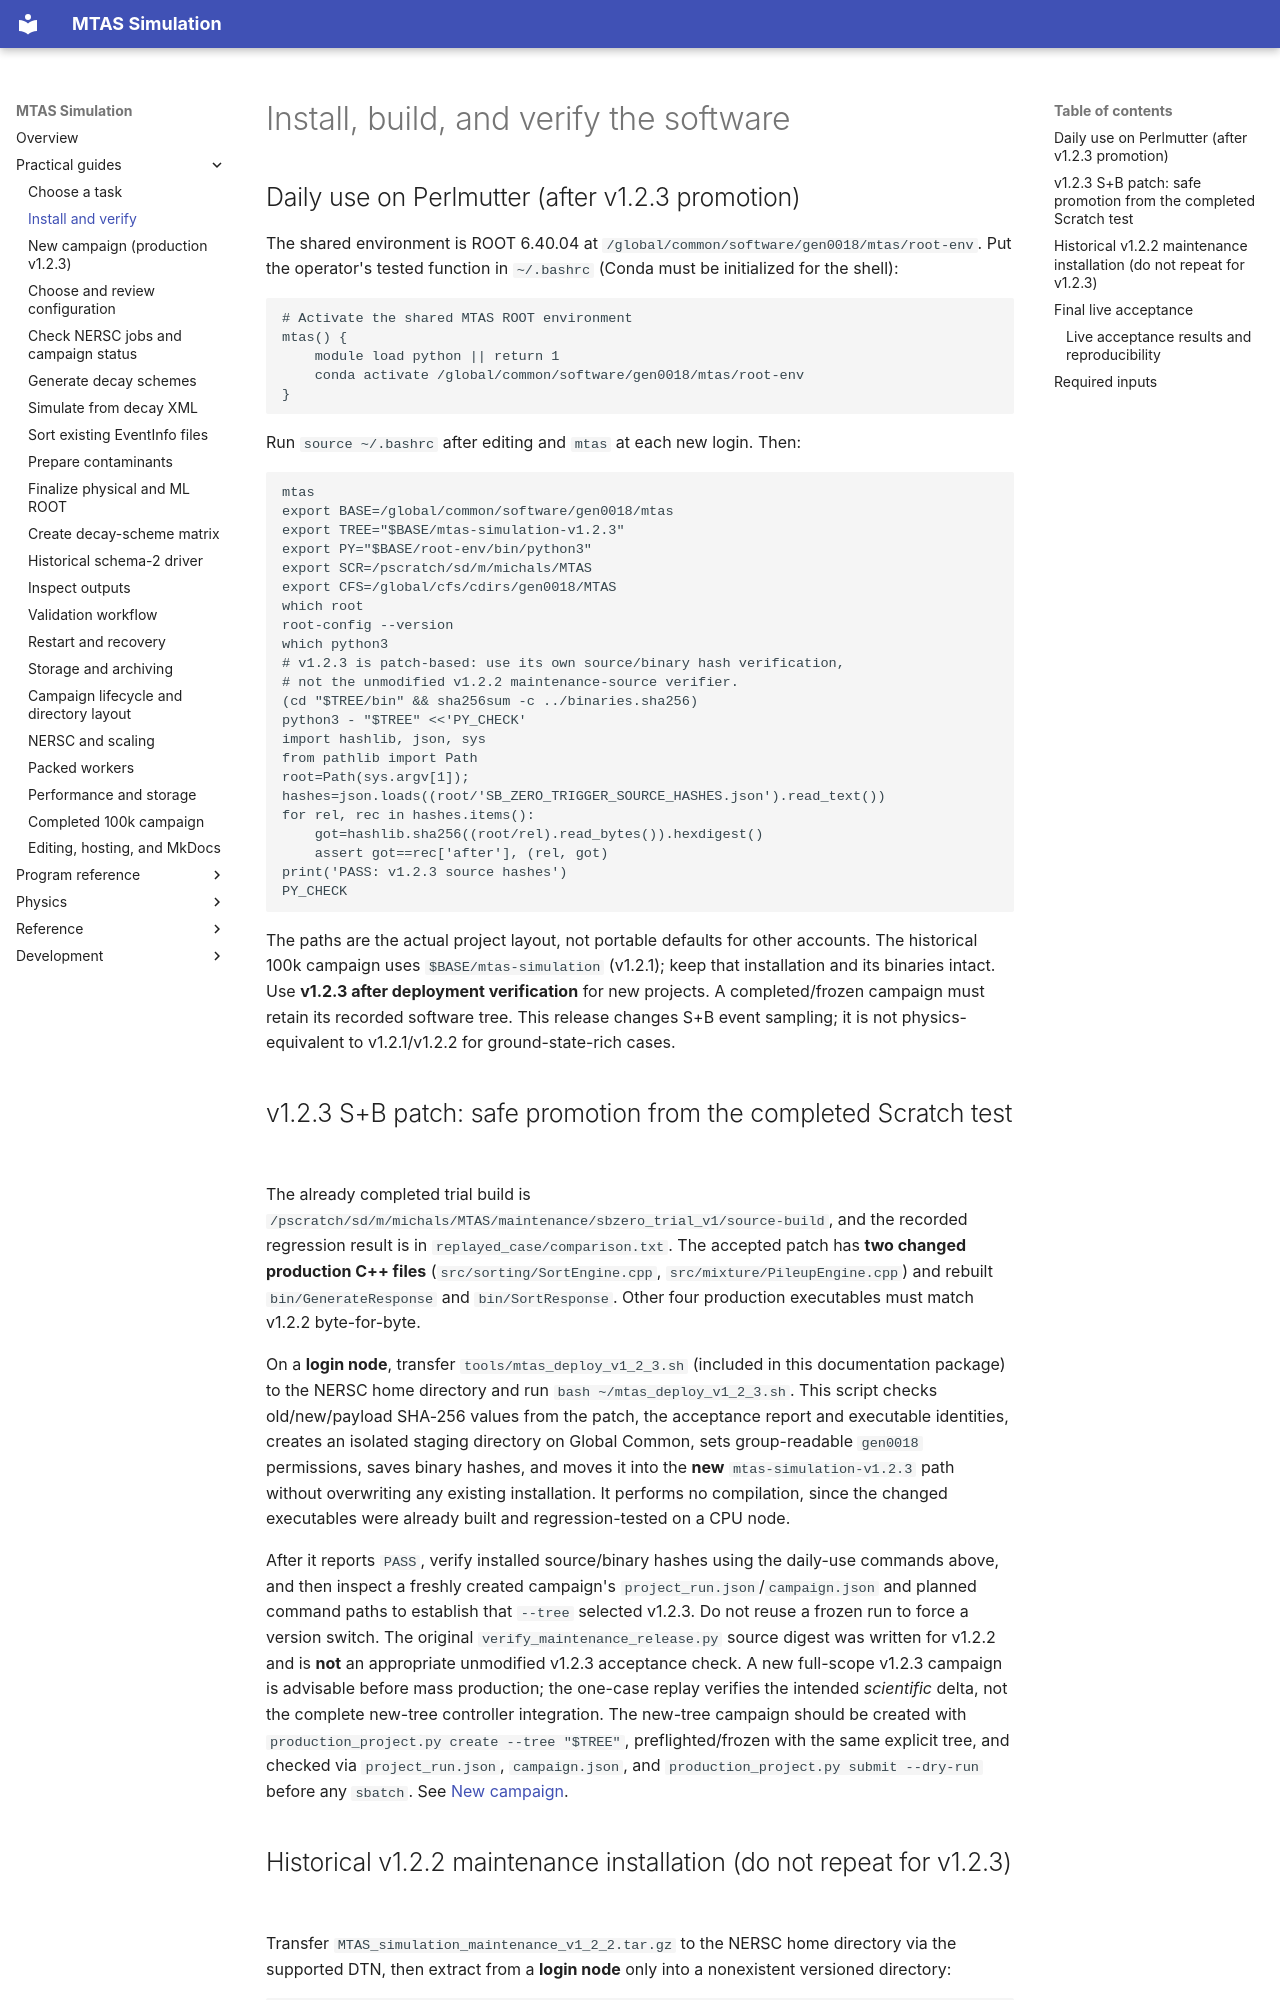

repository: Genesis-MTAS/simulationLibrary-manual · page: guides/Installation/index.html · generator: mkdocs

# Install, build, and verify the software

## Daily use on Perlmutter (after v1.2.3 promotion)

The shared environment is ROOT 6.40.04 at `/global/common/software/gen0018/mtas/root-env`. Put the operator's tested function in `~/.bashrc` (Conda must be initialized for the shell):

```bash
# Activate the shared MTAS ROOT environment
mtas() {
    module load python || return 1
    conda activate /global/common/software/gen0018/mtas/root-env
}
```

Run `source ~/.bashrc` after editing and `mtas` at each new login. Then:

```bash
mtas
export BASE=/global/common/software/gen0018/mtas
export TREE="$BASE/mtas-simulation-v1.2.3"
export PY="$BASE/root-env/bin/python3"
export SCR=/pscratch/sd/m/michals/MTAS
export CFS=/global/cfs/cdirs/gen0018/MTAS
which root
root-config --version
which python3
# v1.2.3 is patch-based: use its own source/binary hash verification,
# not the unmodified v1.2.2 maintenance-source verifier.
(cd "$TREE/bin" && sha256sum -c ../binaries.sha256)
python3 - "$TREE" <<'PY_CHECK'
import hashlib, json, sys
from pathlib import Path
root=Path(sys.argv[1]); hashes=json.loads((root/'SB_ZERO_TRIGGER_SOURCE_HASHES.json').read_text())
for rel, rec in hashes.items():
    got=hashlib.sha256((root/rel).read_bytes()).hexdigest()
    assert got==rec['after'], (rel, got)
print('PASS: v1.2.3 source hashes')
PY_CHECK
```

The paths are the actual project layout, not portable defaults for other accounts. The historical 100k campaign uses `$BASE/mtas-simulation` (v1.2.1); keep that installation and its binaries intact. Use **v1.2.3 after deployment verification** for new projects. A completed/frozen campaign must retain its recorded software tree. This release changes S+B event sampling; it is not physics-equivalent to v1.2.1/v1.2.2 for ground-state-rich cases.

## v1.2.3 S+B patch: safe promotion from the completed Scratch test

The already completed trial build is `/pscratch/sd/m/michals/MTAS/maintenance/sbzero_trial_v1/source-build`, and the recorded regression result is in `replayed_case/comparison.txt`. The accepted patch has **two changed production C++ files** (`src/sorting/SortEngine.cpp`, `src/mixture/PileupEngine.cpp`) and rebuilt `bin/GenerateResponse` and `bin/SortResponse`. Other four production executables must match v1.2.2 byte-for-byte.

On a **login node**, transfer `tools/mtas_deploy_v1_2_3.sh` (included in this documentation package) to the NERSC home directory and run `bash ~/mtas_deploy_v1_2_3.sh`. This script checks old/new/payload SHA-256 values from the patch, the acceptance report and executable identities, creates an isolated staging directory on Global Common, sets group-readable `gen0018` permissions, saves binary hashes, and moves it into the **new** `mtas-simulation-v1.2.3` path without overwriting any existing installation. It performs no compilation, since the changed executables were already built and regression-tested on a CPU node.

After it reports `PASS`, verify installed source/binary hashes using the daily-use commands above, and then inspect a freshly created campaign's `project_run.json`/`campaign.json` and planned command paths to establish that `--tree` selected v1.2.3. Do not reuse a frozen run to force a version switch. The original `verify_maintenance_release.py` source digest was written for v1.2.2 and is **not** an appropriate unmodified v1.2.3 acceptance check. A new full-scope v1.2.3 campaign is advisable before mass production; the one-case replay verifies the intended *scientific* delta, not the complete new-tree controller integration. The new-tree campaign should be created with `production_project.py create --tree "$TREE"`, preflighted/frozen with the same explicit tree, and checked via `project_run.json`, `campaign.json`, and `production_project.py submit --dry-run` before any `sbatch`. See [New campaign](NewCampaign.md).
